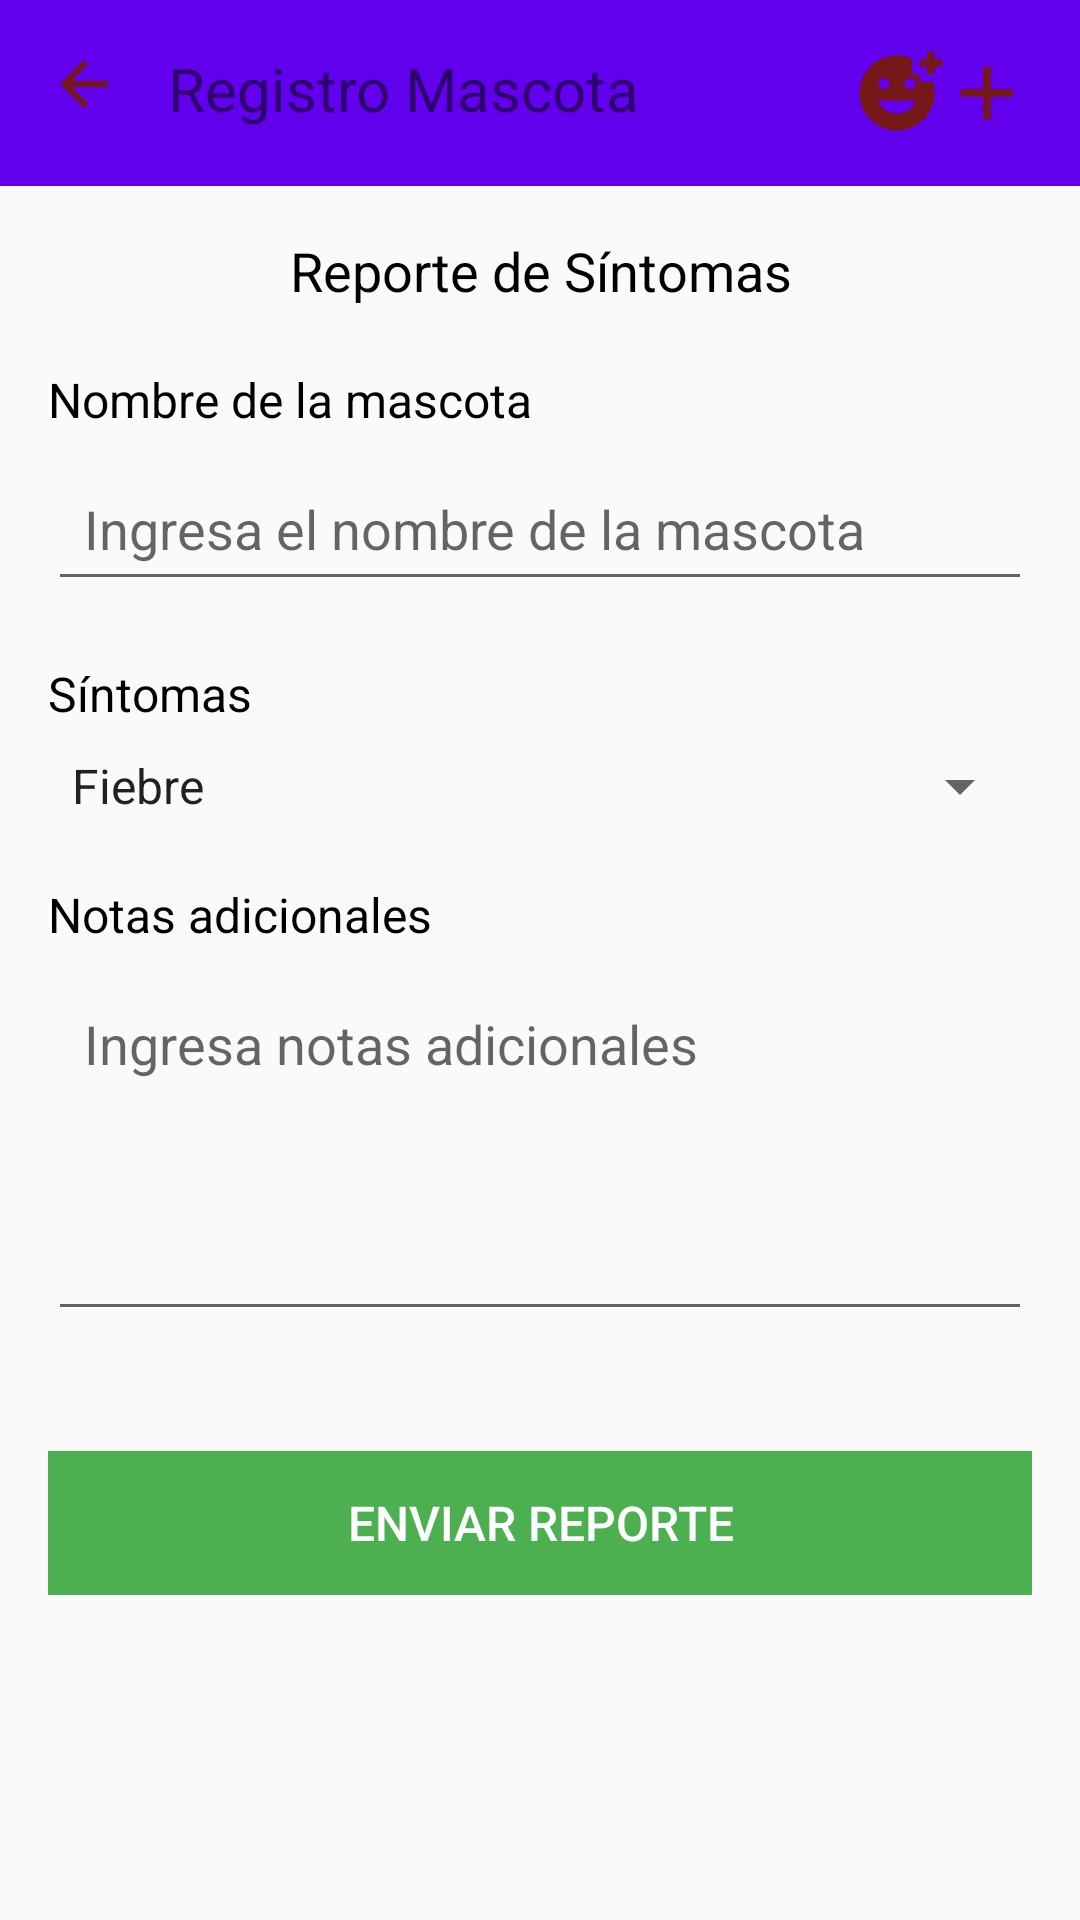

Android layout source for this screen:
<!-- AndroidManifest.xml: application theme Theme.Toolbar -->
<!-- res/layout/activity_sintomas.xml -->
<?xml version="1.0" encoding="utf-8"?>
<LinearLayout xmlns:android="http://schemas.android.com/apk/res/android"
    android:layout_width="match_parent"
    android:layout_height="match_parent"
    android:orientation="vertical">

    <include layout="@layout/toolbar"/>

    <ScrollView
        android:layout_width="match_parent"
        android:layout_height="wrap_content"
        android:orientation="vertical">

    <LinearLayout
        android:layout_width="match_parent"
        android:layout_height="wrap_content"
        android:orientation="vertical"
        android:padding="16dp">

    <TextView
        android:id="@+id/tvTituloReporte"
        android:layout_width="match_parent"
        android:layout_height="wrap_content"
        android:text="Reporte de Síntomas"
        android:textSize="18sp"
        android:textColor="#000000"
        android:gravity="center"
        android:layout_marginBottom="20dp"/>

    <TextView
        android:id="@+id/tvNombreMascota"
        android:layout_width="match_parent"
        android:layout_height="wrap_content"
        android:text="Nombre de la mascota"
        android:textSize="16sp"
        android:textColor="#000000"
        android:layout_marginBottom="8dp"/>

    <EditText
        android:id="@+id/etNombreMascota"
        android:layout_width="match_parent"
        android:layout_height="wrap_content"
        android:hint="Ingresa el nombre de la mascota"
        android:inputType="text"
        android:layout_marginBottom="20dp"
        android:padding="12dp"/>

    <TextView
        android:id="@+id/tvSintomas"
        android:layout_width="match_parent"
        android:layout_height="wrap_content"
        android:text="Síntomas"
        android:textSize="16sp"
        android:textColor="#000000"
        android:layout_marginBottom="8dp"/>

    <Spinner
        android:id="@+id/spinnerSintomas"
        android:layout_width="match_parent"
        android:layout_height="wrap_content"
        android:layout_marginBottom="20dp"
        android:entries="@array/sintomas_array"/>

    <TextView
        android:id="@+id/tvNotas"
        android:layout_width="match_parent"
        android:layout_height="wrap_content"
        android:text="Notas adicionales"
        android:textSize="16sp"
        android:textColor="#000000"
        android:layout_marginBottom="8dp"/>

    <EditText
        android:id="@+id/etNotasAdicionales"
        android:layout_width="match_parent"
        android:layout_height="120dp"
        android:hint="Ingresa notas adicionales"
        android:inputType="textMultiLine"
        android:layout_marginBottom="20dp"
        android:padding="12dp"
        android:gravity="top|start"/>

    <Button
        android:id="@+id/btnEnviarReporte"
        android:layout_width="match_parent"
        android:layout_height="wrap_content"
        android:text="Enviar Reporte"
        android:background="#4CAF50"
        android:textColor="#FFFFFF"
        android:textSize="16sp"
        android:layout_marginTop="20dp"/>
    </LinearLayout>
    </ScrollView>
</LinearLayout>
<!-- res/layout/toolbar.xml (included above) -->
<RelativeLayout xmlns:android="http://schemas.android.com/apk/res/android"
    android:layout_width="match_parent"
    android:layout_height="wrap_content"
    android:background="@color/colorPrimary">

    <RelativeLayout
        android:layout_width="match_parent"
        android:layout_height="wrap_content"
        android:padding="16dp">

        <ImageView
            android:id="@+id/left_icon"
            android:layout_width="wrap_content"
            android:layout_height="wrap_content"
            android:src="@drawable/baseline_arrow_back_24" />

        <TextView
            android:id="@+id/title"
            android:layout_width="wrap_content"
            android:layout_height="wrap_content"
            android:layout_marginStart="16dp"
            android:layout_toEndOf="@id/left_icon"
            android:text="Registro Mascota"
            android:textSize="20sp" />

        <ImageView
            android:id="@+id/right_icon"
            android:layout_width="30dp"
            android:layout_height="30dp"
            android:layout_alignParentEnd="true"
            android:src="@drawable/baseline_add_24"
            />

        <ImageView
            android:id="@+id/right_icon_2"
            android:layout_width="30dp"
            android:layout_height="30dp"
            android:layout_toStartOf="@id/right_icon"
            android:src="@drawable/baseline_add_reaction_24" />
    </RelativeLayout>

</RelativeLayout>
<!-- resources referenced by this layout -->
<resources>
  <string-array name="sintomas_array">
          <item>Fiebre</item>
          <item>Tos</item>
          <item>Vomito</item>
          <item>Diarrea</item>
          <item>Letargo</item>
          <item>Perdida de apetito</item>
          <item>Otros</item>
          </string-array>
  <!-- drawable baseline_add_24 (drawable) -->
  <vector xmlns:android="http://schemas.android.com/apk/res/android" android:height="24dp" android:tint="#771818" android:viewportHeight="24" android:viewportWidth="24" android:width="24dp">
        
      <path android:fillColor="@android:color/white" android:pathData="M19,13h-6v6h-2v-6H5v-2h6V5h2v6h6v2z"/>
      
  </vector>
  <!-- drawable baseline_add_reaction_24 (drawable) -->
  <vector xmlns:android="http://schemas.android.com/apk/res/android" android:height="24dp" android:tint="#771818" android:viewportHeight="24" android:viewportWidth="24" android:width="24dp">
        
      <path android:fillColor="@android:color/white" android:pathData="M18,9V7h-2V2.84C14.77,2.3 13.42,2 11.99,2C6.47,2 2,6.48 2,12s4.47,10 9.99,10C17.52,22 22,17.52 22,12c0,-1.05 -0.17,-2.05 -0.47,-3H18zM15.5,8C16.33,8 17,8.67 17,9.5S16.33,11 15.5,11S14,10.33 14,9.5S14.67,8 15.5,8zM8.5,8C9.33,8 10,8.67 10,9.5S9.33,11 8.5,11S7,10.33 7,9.5S7.67,8 8.5,8zM12,17.5c-2.33,0 -4.31,-1.46 -5.11,-3.5h10.22C16.31,16.04 14.33,17.5 12,17.5zM22,3h2v2h-2v2h-2V5h-2V3h2V1h2V3z"/>
      
  </vector>
  <!-- drawable baseline_arrow_back_24 (drawable) -->
  <vector xmlns:android="http://schemas.android.com/apk/res/android" android:autoMirrored="true" android:height="24dp" android:tint="#771818" android:viewportHeight="24" android:viewportWidth="24" android:width="24dp">
        
      <path android:fillColor="@android:color/white" android:pathData="M20,11H7.83l5.59,-5.59L12,4l-8,8 8,8 1.41,-1.41L7.83,13H20v-2z"/>
      
  </vector>
  <style name="Theme.Toolbar" parent="Theme.AppCompat.Light.NoActionBar">
          <item name="colorPrimary">@color/colorPrimary</item>
          <item name="colorPrimaryDark">@color/colorPrimaryDark</item>
          <item name="colorAccent">@color/colorAccent</item>
      </style>
  <!-- not gathered from this repository: default colours our renderer supplied (Android Studio template values) -->
  <color name="colorPrimary">#FF6200EE</color>
  <color name="colorPrimaryDark">#FF3700B3</color>
  <color name="colorAccent">#FF03DAC5</color>
</resources>
